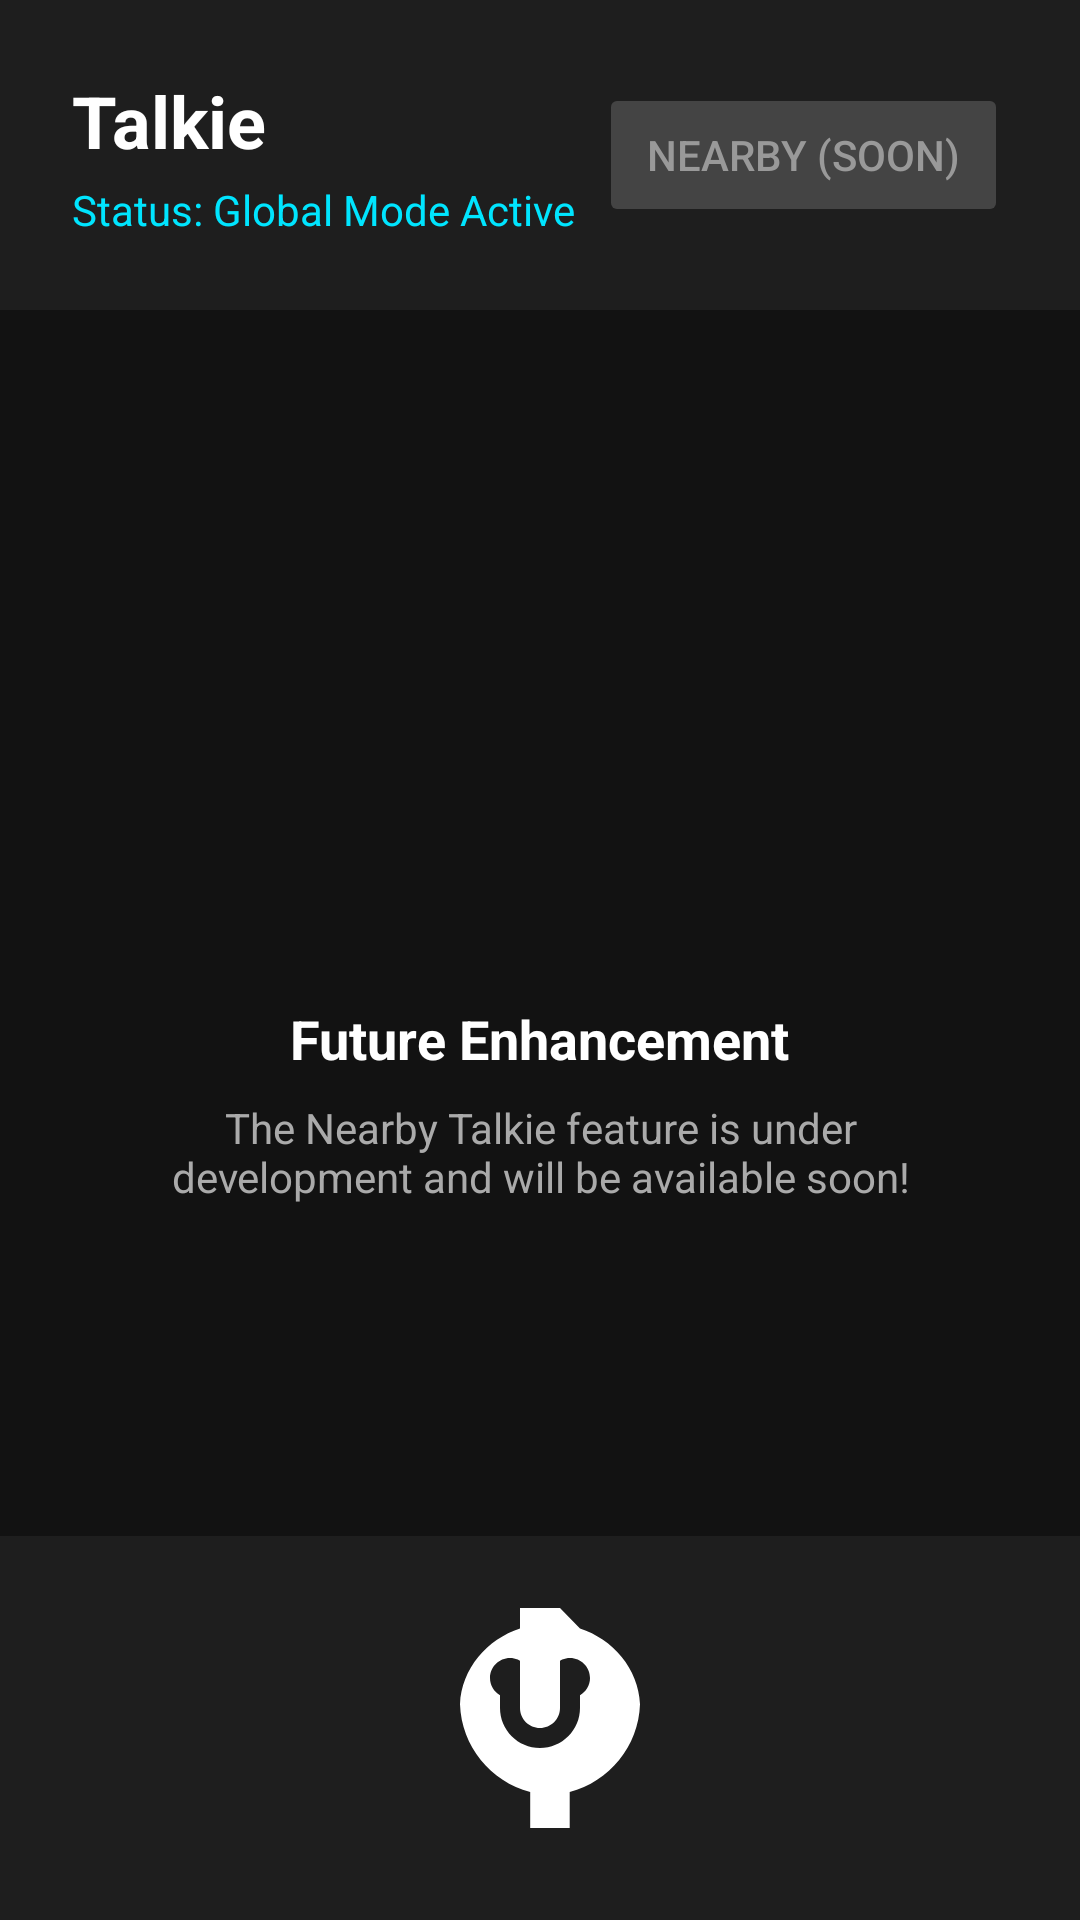

Write the Android layout XML for this screen, with the resource values it uses.
<!-- AndroidManifest.xml: application theme Theme.WifiTalkie -->
<!-- res/layout/activity_wifi_direct.xml -->
<?xml version="1.0" encoding="utf-8"?>
<RelativeLayout xmlns:android="http://schemas.android.com/apk/res/android"
    xmlns:app="http://schemas.android.com/apk/res-auto"
    xmlns:tools="http://schemas.android.com/tools"
    android:layout_width="match_parent"
    android:layout_height="match_parent"
    android:background="#121212"
    tools:context=".WiFiDirectActivity">

    
    <LinearLayout
        android:id="@+id/headerLayout"
        android:layout_width="match_parent"
        android:layout_height="wrap_content"
        android:background="#1E1E1E"
        android:gravity="center_vertical"
        android:orientation="horizontal"
        android:padding="24dp">

        <LinearLayout
            android:layout_width="0dp"
            android:layout_height="wrap_content"
            android:layout_weight="1"
            android:orientation="vertical">


            <TextView
                android:layout_width="wrap_content"
                android:layout_height="wrap_content"
                android:text="Talkie"
                android:textColor="#FFFFFF"
                android:textSize="24sp"
                android:textStyle="bold" />


            <TextView
                android:id="@+id/connectionStatus"
                android:layout_width="wrap_content"
                android:layout_height="wrap_content"
                android:layout_marginTop="4dp"
                android:text="Status: Global Mode Active"
                android:textColor="#00E5FF"
                android:textSize="14sp" />
        </LinearLayout>


        <Button
            android:id="@+id/btnDiscover"
            android:layout_width="wrap_content"
            android:layout_height="wrap_content"
            android:backgroundTint="#444444"
            android:enabled="false"
            android:minHeight="48dp"
            android:paddingHorizontal="16dp"
            android:text="Nearby (Soon)"
            android:textColor="#999999"
            android:textSize="14sp" />
    </LinearLayout>


    <androidx.recyclerview.widget.RecyclerView
        android:id="@+id/peerRecyclerView"
        android:layout_width="match_parent"
        android:layout_height="match_parent"
        android:layout_below="@id/headerLayout"
        android:clipToPadding="false"
        android:paddingHorizontal="16dp"
        android:visibility="gone" />

    <LinearLayout
        android:id="@+id/emptyState"
        android:layout_width="wrap_content"
        android:layout_height="wrap_content"
        android:layout_centerInParent="true"
        android:gravity="center"
        android:orientation="vertical"
        android:visibility="visible">

        <ImageView
            android:layout_width="80dp"
            android:layout_height="80dp"
            android:src="@drawable/ic_launcher_foreground"
            app:tint="#40FFFFFF" />
        <TextView
            android:layout_width="wrap_content"
            android:layout_height="wrap_content"
            android:layout_marginTop="16dp"
            android:text="Future Enhancement"
            android:textColor="#FFFFFF"
            android:textSize="18sp"
            android:textStyle="bold" />

        <TextView
            android:layout_width="wrap_content"
            android:layout_height="wrap_content"
            android:layout_marginTop="8dp"
            android:gravity="center"
            android:paddingHorizontal="40dp"
            android:text="The Nearby Talkie feature is under development and will be available soon!"
            android:textColor="#AAAAAA"
            android:textSize="14sp" />
    </LinearLayout>


    <FrameLayout
        android:layout_width="match_parent"
        android:layout_height="wrap_content"
        android:layout_alignParentBottom="true"
        android:background="#1E1E1E"
        android:padding="24dp">

        <ImageButton
            android:id="@+id/btnPtt"
            android:layout_width="80dp"
            android:layout_height="80dp"
            android:layout_gravity="center"
            android:background="@drawable/ic_stat_sys_speakerphone"
            android:contentDescription="Push to Talk"
            android:padding="20dp"
            android:scaleType="fitCenter"
            android:src="@drawable/ic_btn_speak_now"
            app:tint="@android:color/white" />
    </FrameLayout>

</RelativeLayout>
<!-- resources referenced by this layout -->
<resources>
  <!-- drawable ic_launcher_foreground: webp bitmap (mipmap-hdpi, 15444 bytes) -->
  <!-- drawable ic_stat_sys_speakerphone (drawable) -->
  <vector xmlns:android="http://schemas.android.com/apk/res/android"
      android:width="24dp"
      android:height="24dp"
      android:viewportWidth="24"
      android:viewportHeight="24">
      <path
          android:fillColor="#FFFFFFFF"
          android:pathData="M12,2c1.1,0 2,0.9 2,2v6c0,1.1 -0.9,2 -2,2s-2,-0.9 -2,-2L10,4c0,-1.1 0.9,-2 2,-2zM12,14c2.21,0 4,-1.79 4,-4v-1.28c0.6,-0.35 1,-0.98 1,-1.72 0,-1.1 -0.9,-2 -2,-2s-2,0.9 -2,2c0,0.74 0.4,1.38 1,1.72L14,10c0,1.1 -0.9,2 -2,2s-2,-0.9 -2,-2v-1.28c0.6,-0.35 1,-0.98 1,-1.72 0,-1.1 -0.9,-2 -2,-2s-2,0.9 -2,2c0,0.74 0.4,1.38 1,1.72L8,10c0,2.21 1.79,4 4,4zM16,2.05c3.27,1.06 5.86,4.02 6,7.57 -0.14,4.2 -3.07,7.74 -7.03,8.78L14.97,22h-3.95l0,-3.6C7.07,17.36 4.14,13.82 4,9.62c0.14,-3.55 2.73,-6.51 6,-7.57L10,0h4L16,2.05z"/>
  </vector>
  <style name="Theme.WifiTalkie" parent="Theme.MaterialComponents.DayNight.DarkActionBar">
          
          <item name="colorPrimary">@color/primary</item>
          <item name="colorPrimaryVariant">@color/primary_dark</item>
          <item name="colorOnPrimary">@color/white</item>
          
          <item name="colorSecondary">@color/accent</item>
          <item name="colorSecondaryVariant">@color/accent</item>
          <item name="colorOnSecondary">@color/black</item>
          
          <item name="android:statusBarColor" tools:targetApi="l">?attr/colorPrimaryVariant</item>
          
      </style>
  <color name="primary">#263238</color>
  <color name="primary_dark">#000a12</color>
  <color name="white">#FFFFFFFF</color>
  <color name="accent">#00bcd4</color>
  <color name="black">#FF000000</color>
</resources>
